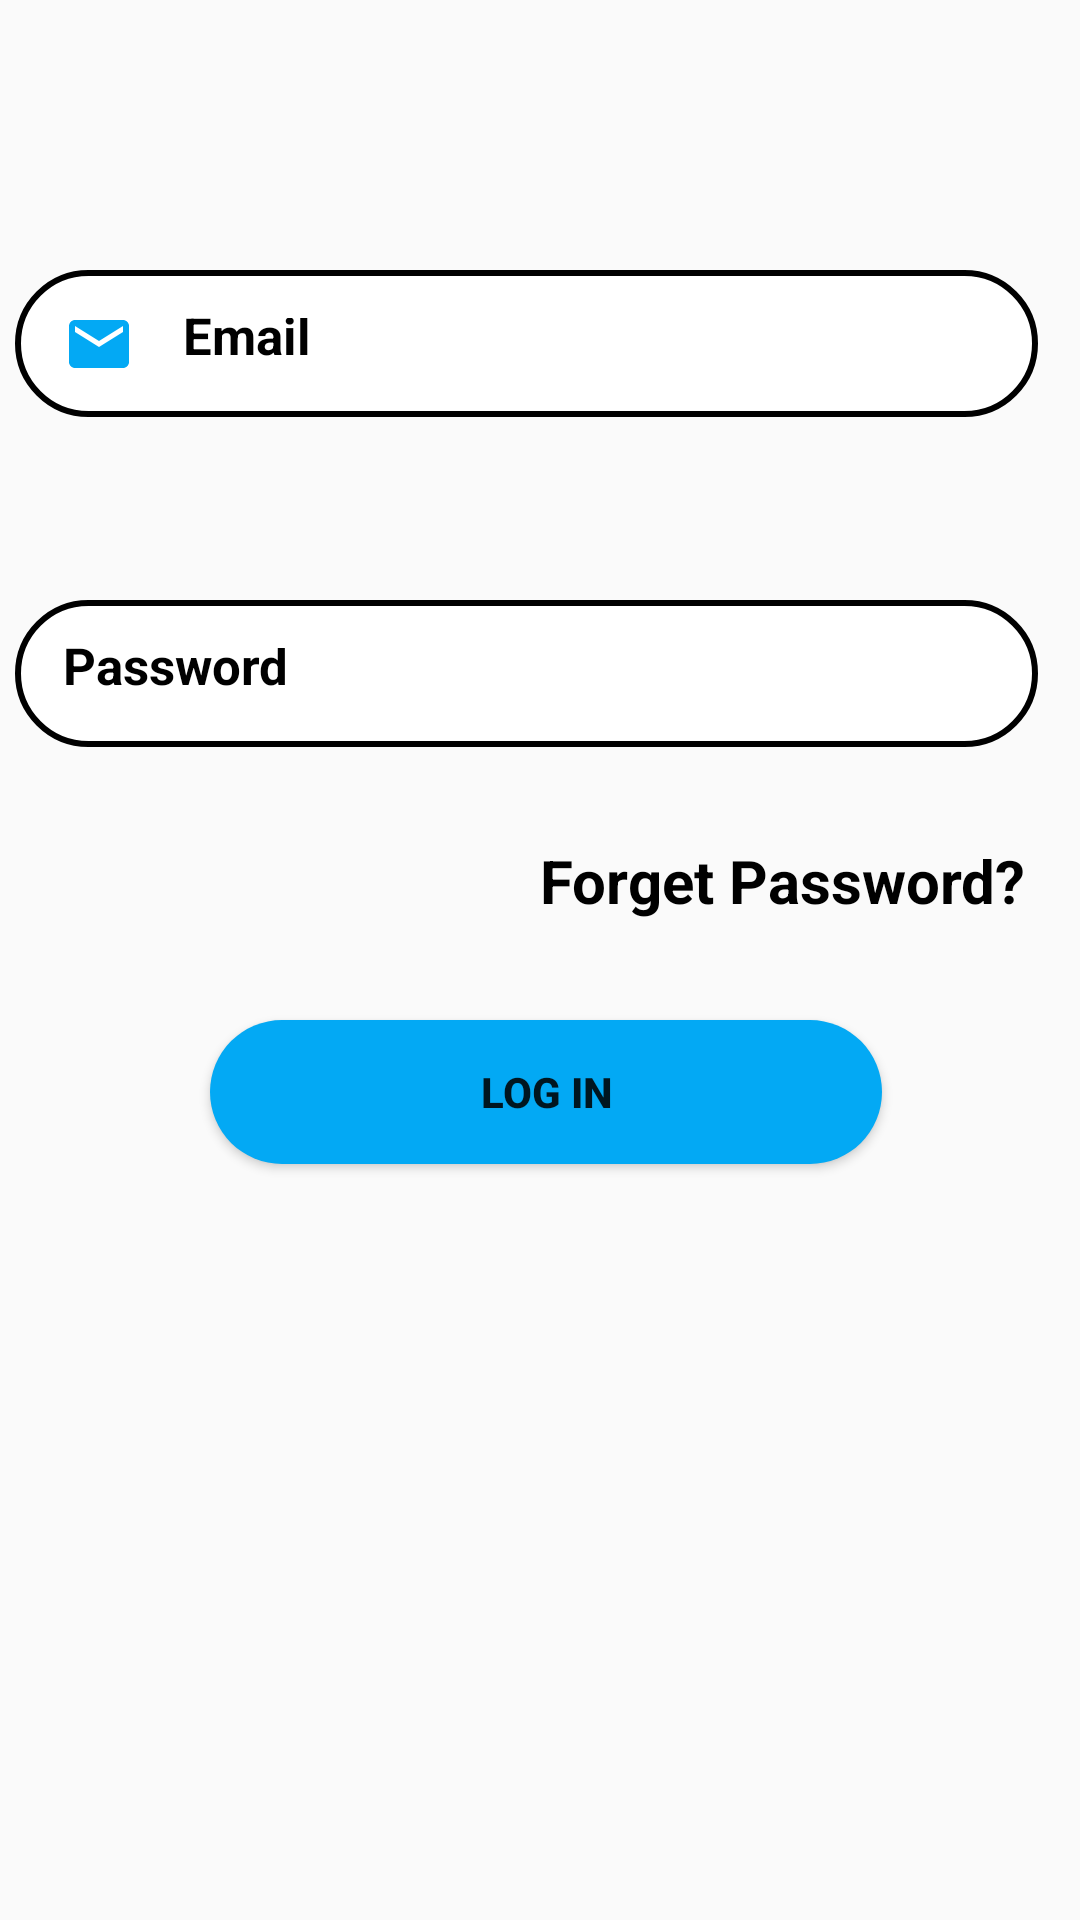

Layout XML and referenced resources for this Android screen:
<!-- AndroidManifest.xml: application theme Theme.Login_page -->
<!-- res/layout/fragment_tab_log_in.xml -->
<?xml version="1.0" encoding="utf-8"?>
<FrameLayout xmlns:android="http://schemas.android.com/apk/res/android"
    xmlns:tools="http://schemas.android.com/tools"
    android:layout_width="match_parent"
    android:layout_height="match_parent"
    tools:context=".tab_log_in">


    <EditText
        android:id="@+id/log_email"
        android:layout_width="341dp"
        android:layout_height="49dp"
        android:layout_marginLeft="5dp"
        android:layout_marginTop="90dp"
        android:background="@drawable/edit_radius"
        android:drawableStart="@drawable/email"
        android:drawablePadding="16sp"
        android:ems="10"
        android:hint="Email"
        android:inputType="textEmailAddress"
        android:padding="16sp"
        android:textColor="@color/black"
        android:textColorHint="@color/black"
        android:textSize="17dp"
        android:textStyle="bold" />

    <EditText
        android:id="@+id/log_password"
        android:layout_width="341dp"
        android:layout_marginLeft="5dp"
        android:layout_height="49dp"
        android:drawableStart="@drawable/lock"
        android:padding="16sp"
        android:textStyle="bold"
        android:textSize="17dp"
        android:drawablePadding="16sp"
        android:layout_marginTop="200dp"
        android:background="@drawable/edit_radius"
        android:ems="10"
        android:textColor="@color/black"
        android:hint="Password"
        android:inputType="numberPassword"
        android:textColorHint="@color/black" />

    <TextView
        android:layout_width="195dp"
        android:layout_height="48dp"
        android:layout_marginLeft="180dp"
        android:layout_marginTop="280dp"
        android:text="Forget Password?"
        android:textSize="20dp"
        android:id="@+id/forpass"
        android:textColor="@color/black"
        android:textStyle="bold"/>

    <Button
        android:id="@+id/btn_login"
        android:layout_width="224dp"
        android:layout_height="wrap_content"
        android:layout_marginLeft="70dp"
        android:textStyle="bold"
        android:layout_marginTop="340dp"
        android:background="@drawable/btn_radius"
        android:text="Log In" />

    <ProgressBar
        android:id="@+id/progressBar"
        style="?android:attr/progressBarStyle"
        android:layout_width="wrap_content"
        android:layout_height="wrap_content"
        android:layout_marginLeft="150dp"
        android:layout_marginTop="390dp"
        android:visibility="invisible" />
</FrameLayout>
<!-- resources referenced by this layout -->
<resources>
  <!-- drawable btn_radius (drawable) -->
  <?xml version="1.0" encoding="utf-8"?>
  <shape xmlns:android="http://schemas.android.com/apk/res/android">
      android:visible="true">
  
      <solid android:color="#03A9F4"/>
  
      <corners android:radius="100dp" />
  
  </shape>
  <!-- drawable edit_radius (drawable) -->
  <?xml version="1.0" encoding="utf-8"?>
  <shape xmlns:android="http://schemas.android.com/apk/res/android">
  
      <solid android:color="@color/white"/>
  
      <corners android:radius="100dp" />
  
      <stroke android:width="2dp"
  
          />
  
  </shape>
  <!-- drawable email (drawable) -->
  <vector xmlns:android="http://schemas.android.com/apk/res/android"
      android:width="24dp"
      android:height="24dp"
      android:viewportWidth="24"
      android:viewportHeight="24"
      android:tint="#03A9F4">
    <path
        android:fillColor="#03A9F4"
        android:pathData="M20,4L4,4c-1.1,0 -1.99,0.9 -1.99,2L2,18c0,1.1 0.9,2 2,2h16c1.1,0 2,-0.9 2,-2L22,6c0,-1.1 -0.9,-2 -2,-2zM20,8l-8,5 -8,-5L4,6l8,5 8,-5v2z"/>
  </vector>
  <style name="Theme.Login_page" parent="Theme.AppCompat.DayNight.NoActionBar">
          
          <item name="colorPrimary">@color/purple_500</item>
          <item name="colorPrimaryVariant">@color/purple_700</item>
          <item name="colorOnPrimary">@color/white</item>
          
          <item name="colorSecondary">@color/teal_200</item>
          <item name="colorSecondaryVariant">@color/teal_700</item>
          <item name="colorOnSecondary">@color/black</item>
          
          <item name="android:statusBarColor" tools:targetApi="l">?attr/colorPrimaryVariant</item>
          
      </style>
  <!-- not gathered from this repository: default colours our renderer supplied (Android Studio template values) -->
  <color name="purple_500">#FF6200EE</color>
  <color name="purple_700">#FF3700B3</color>
  <color name="teal_200">#FF03DAC5</color>
  <color name="teal_700">#FF018786</color>
  <color name="black">#FF000000</color>
  <color name="white">#FFFFFFFF</color>
</resources>
